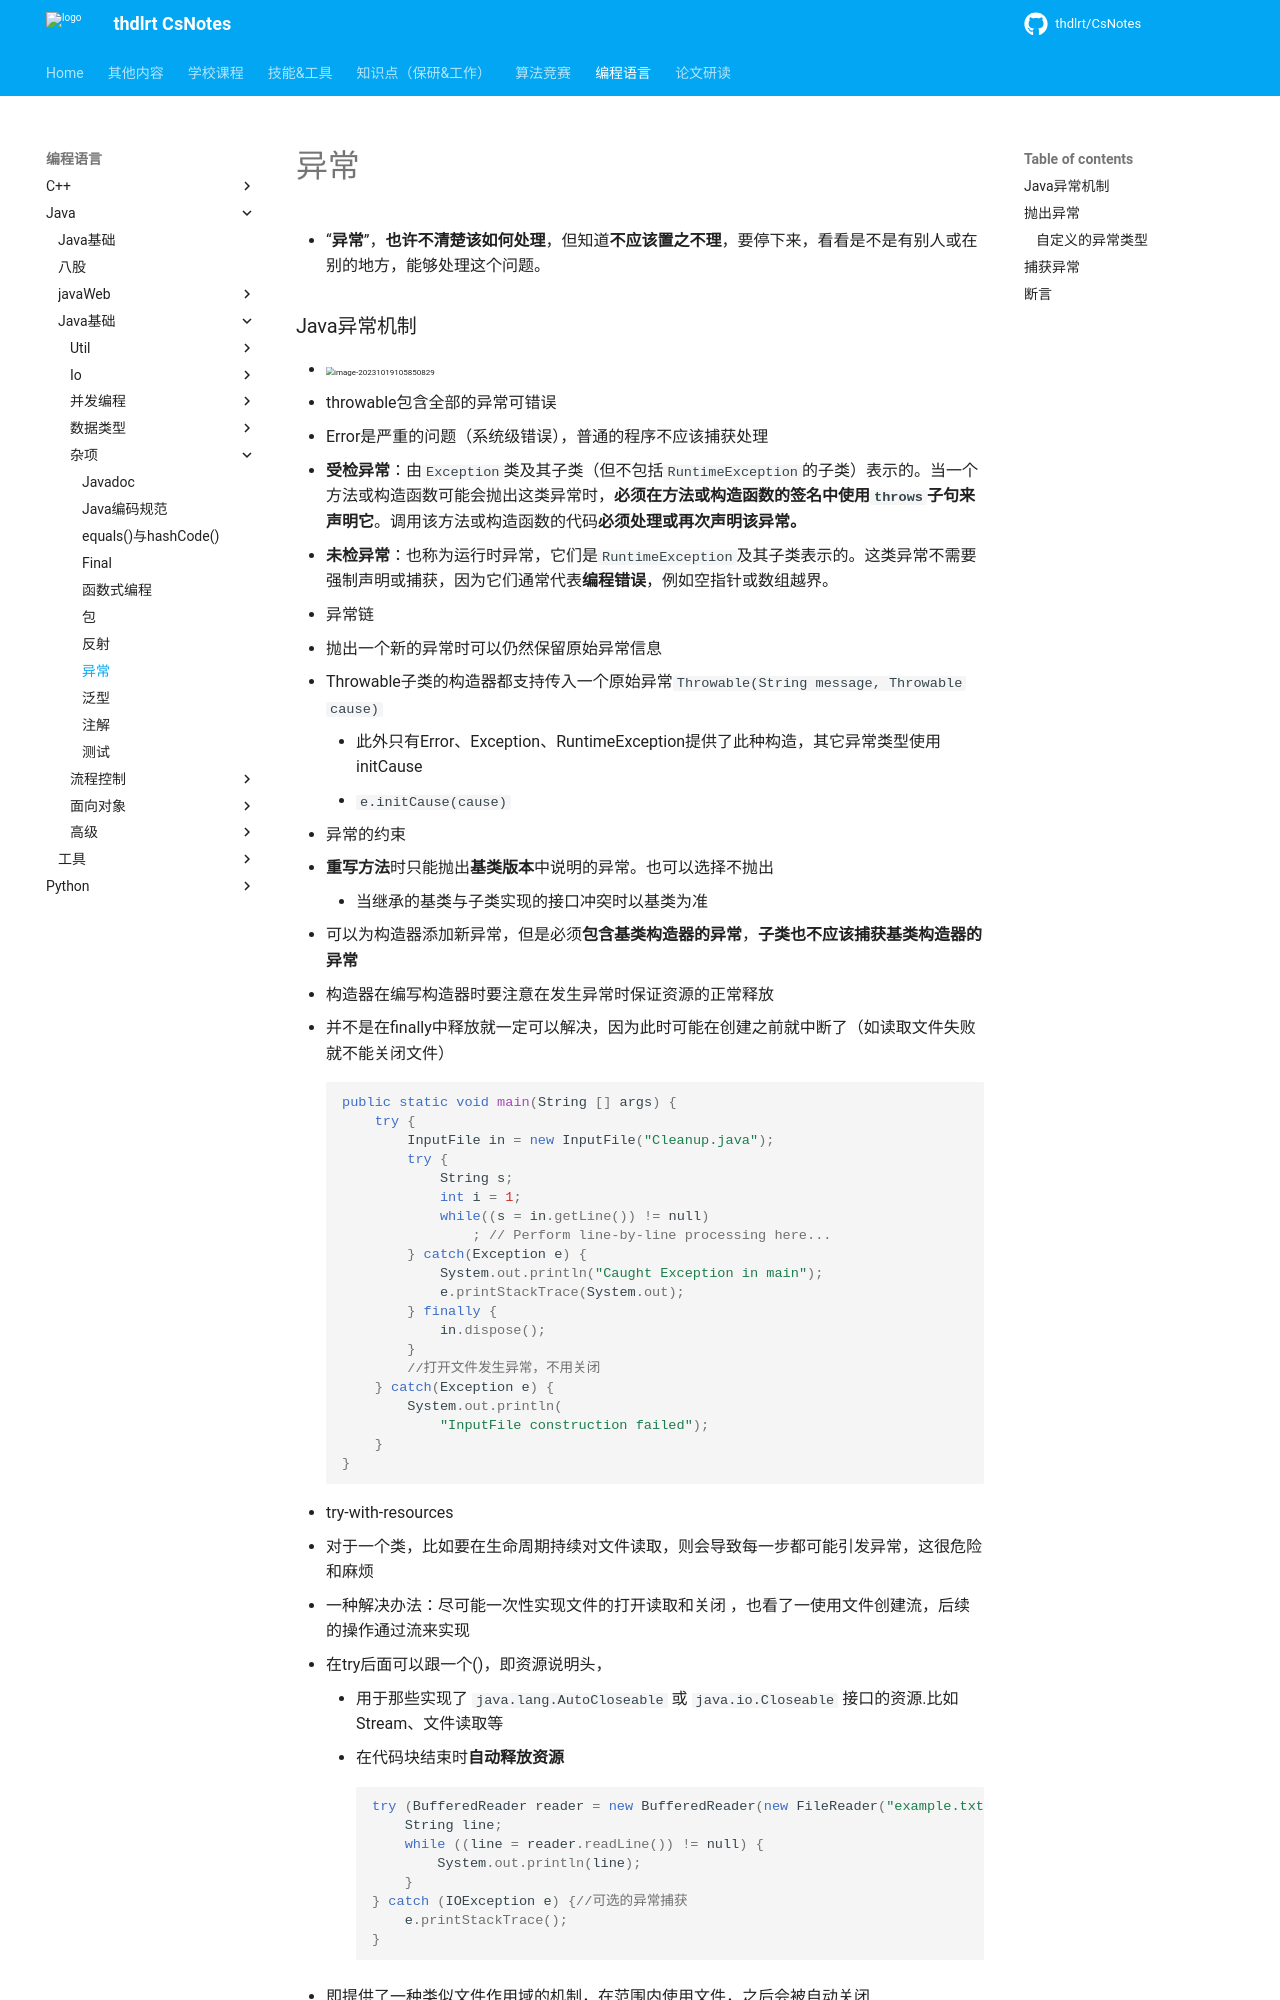

repository: thdlrt/CsNotes · page: 编程语言/java/java基础/杂项/异常/index.html · generator: mkdocs

- “**异常**”，**也许不清楚该如何处理**，但知道**不应该置之不理**，要停下来，看看是不是有别人或在别的地方，能够处理这个问题。

### Java异常机制

- <img src="https://thdlrt.oss-cn-beijing.aliyuncs.com/image-20231019105850829.png" alt="image-20231019105850829" style="zoom:50%;" />
  - throwable包含全部的异常可错误
  - Error是严重的问题（系统级错误），普通的程序不应该捕获处理
  - **受检异常**：由`Exception`类及其子类（但不包括`RuntimeException`的子类）表示的。当一个方法或构造函数可能会抛出这类异常时，**必须在方法或构造函数的签名中使用`throws`子句来声明它**。调用该方法或构造函数的代码**必须处理或再次声明该异常。**
- **未检异常**：也称为运行时异常，它们是`RuntimeException`及其子类表示的。这类异常不需要强制声明或捕获，因为它们通常代表**编程错误**，例如空指针或数组越界。

- 异常链
  - 抛出一个新的异常时可以仍然保留原始异常信息
  - Throwable子类的构造器都支持传入一个原始异常`Throwable(String message, Throwable cause)`
    - 此外只有Error、Exception、RuntimeException提供了此种构造，其它异常类型使用initCause
    - `e.initCause(cause)`

- 异常的约束
  - **重写方法**时只能抛出**基类版本**中说明的异常。也可以选择不抛出
    - 当继承的基类与子类实现的接口冲突时以基类为准
  - 可以为构造器添加新异常，但是必须**包含基类构造器的异常**，**子类也不应该捕获基类构造器的异常**

- 构造器在编写构造器时要注意在发生异常时保证资源的正常释放
  - 并不是在finally中释放就一定可以解决，因为此时可能在创建之前就中断了（如读取文件失败就不能关闭文件）
``` java
public static void main(String [] args) {
    try {
        InputFile in = new InputFile("Cleanup.java");
        try {
            String s;
            int i = 1;
            while((s = in.getLine()) != null)
                ; // Perform line-by-line processing here...
        } catch(Exception e) {
            System.out.println("Caught Exception in main");
            e.printStackTrace(System.out);
        } finally {
            in.dispose();
        }
        //打开文件发生异常，不用关闭
    } catch(Exception e) {
        System.out.println(
            "InputFile construction failed");
    }
}
```
